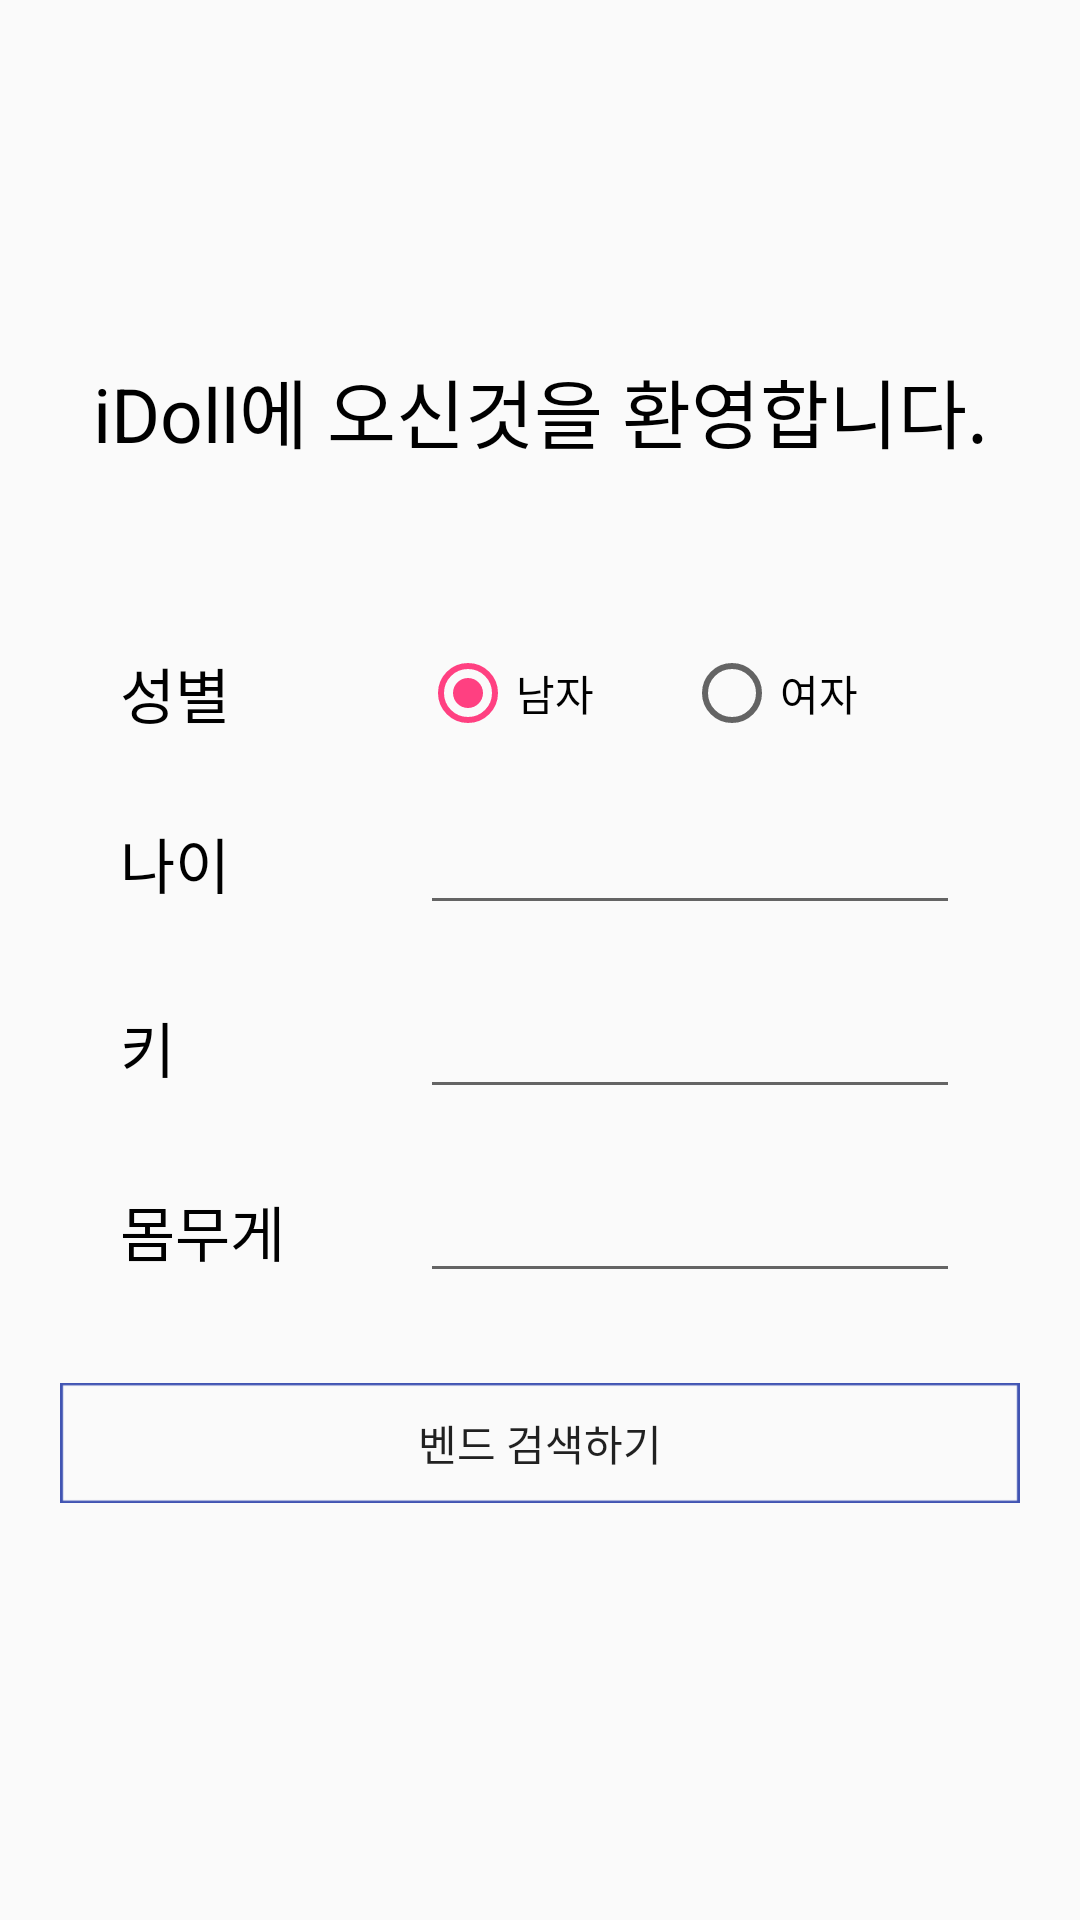

The Android layout XML behind this screen, and the referenced resources:
<!-- AndroidManifest.xml: application theme AppTheme -->
<!-- res/layout/activity_user_profile.xml -->
<?xml version="1.0" encoding="utf-8"?>
<LinearLayout xmlns:android="http://schemas.android.com/apk/res/android"
    android:layout_width="match_parent"
    android:layout_height="match_parent"
    android:gravity="center"
    android:orientation="vertical">

    <TextView
        android:layout_width="match_parent"
        android:layout_height="wrap_content"
        android:layout_marginBottom="50dp"
        android:gravity="center"
        android:text="iDoll에 오신것을 환영합니다."
        android:textColor="@android:color/black"
        android:textSize="25dp" />

    <LinearLayout
        android:layout_width="match_parent"
        android:layout_height="wrap_content"
        android:layout_marginLeft="30dp"
        android:layout_marginRight="30dp"
        android:gravity="center"
        android:orientation="horizontal"
        android:padding="10dp">

        <TextView
            android:layout_width="100dp"
            android:layout_height="wrap_content"
            android:gravity="left"
            android:text="성별"
            android:textColor="@android:color/black"
            android:textSize="20dp" />

        <RadioGroup
            android:id="@+id/radioGroupGender"
            android:layout_width="match_parent"
            android:layout_height="wrap_content"
            android:gravity="left"
            android:orientation="horizontal">


            <RadioButton
                android:id="@+id/radioButtonMan"
                android:layout_width="wrap_content"
                android:layout_height="wrap_content"
                android:checked="true"
                android:paddingRight="30dp"
                android:text="남자" />

            <RadioButton
                android:id="@+id/radioButtonWoman"
                android:layout_width="wrap_content"
                android:layout_height="wrap_content"
                android:text="여자" />

        </RadioGroup>

    </LinearLayout>


    <LinearLayout
        android:layout_width="match_parent"
        android:layout_height="wrap_content"
        android:layout_marginLeft="30dp"
        android:layout_marginRight="30dp"
        android:gravity="center"
        android:orientation="horizontal"
        android:padding="10dp">

        <TextView
            android:layout_width="100dp"
            android:layout_height="wrap_content"
            android:gravity="left"
            android:text="나이"
            android:textColor="@android:color/black"
            android:textSize="20dp" />

        <EditText
            android:id="@+id/editTextAge"
            android:layout_width="match_parent"
            android:layout_height="wrap_content"
            android:inputType="numberDecimal" />

    </LinearLayout>

    <LinearLayout
        android:layout_width="match_parent"
        android:layout_height="wrap_content"
        android:layout_marginLeft="30dp"
        android:layout_marginRight="30dp"
        android:gravity="center"
        android:orientation="horizontal"
        android:padding="10dp">

        <TextView
            android:layout_width="100dp"
            android:layout_height="wrap_content"
            android:gravity="left"
            android:text="키"
            android:textColor="@android:color/black"
            android:textSize="20dp" />

        <EditText
            android:id="@+id/editTextHeight"
            android:layout_width="match_parent"
            android:layout_height="wrap_content"
            android:inputType="numberDecimal" />

    </LinearLayout>

    <LinearLayout
        android:layout_width="match_parent"
        android:layout_height="wrap_content"
        android:layout_marginLeft="30dp"
        android:layout_marginRight="30dp"
        android:gravity="center"
        android:orientation="horizontal"
        android:padding="10dp">

        <TextView
            android:layout_width="100dp"
            android:layout_height="wrap_content"
            android:gravity="left"
            android:text="몸무게"
            android:textColor="@android:color/black"
            android:textSize="20dp" />

        <EditText
            android:id="@+id/editTextWeight"
            android:layout_width="match_parent"
            android:layout_height="wrap_content"
            android:inputType="numberDecimal" />

    </LinearLayout>

    <Button
        android:id="@+id/buttonSearch"
        android:layout_width="match_parent"
        android:layout_height="40dp"
        android:layout_margin="20dp"
        android:background="@drawable/text_box"
        android:text="벤드 검색하기" />

    <Button
        android:id="@+id/buttonSave"
        android:layout_width="match_parent"
        android:layout_height="40dp"
        android:layout_margin="20dp"
        android:visibility="gone"
        android:background="@drawable/text_box"
        android:text="데이터 저장하기" />
</LinearLayout>
<!-- resources referenced by this layout -->
<resources>
  <style name="AppTheme" parent="Theme.AppCompat.Light.DarkActionBar">
          
          <item name="colorPrimary">@color/colorPrimary</item>
          <item name="colorPrimaryDark">@color/colorPrimaryDark</item>
          <item name="colorAccent">@color/colorAccent</item>
  
      </style>
  <color name="colorPrimary">#3F51B5</color>
  <color name="colorPrimaryDark">#303F9F</color>
  <color name="colorAccent">#FF4081</color>
</resources>
